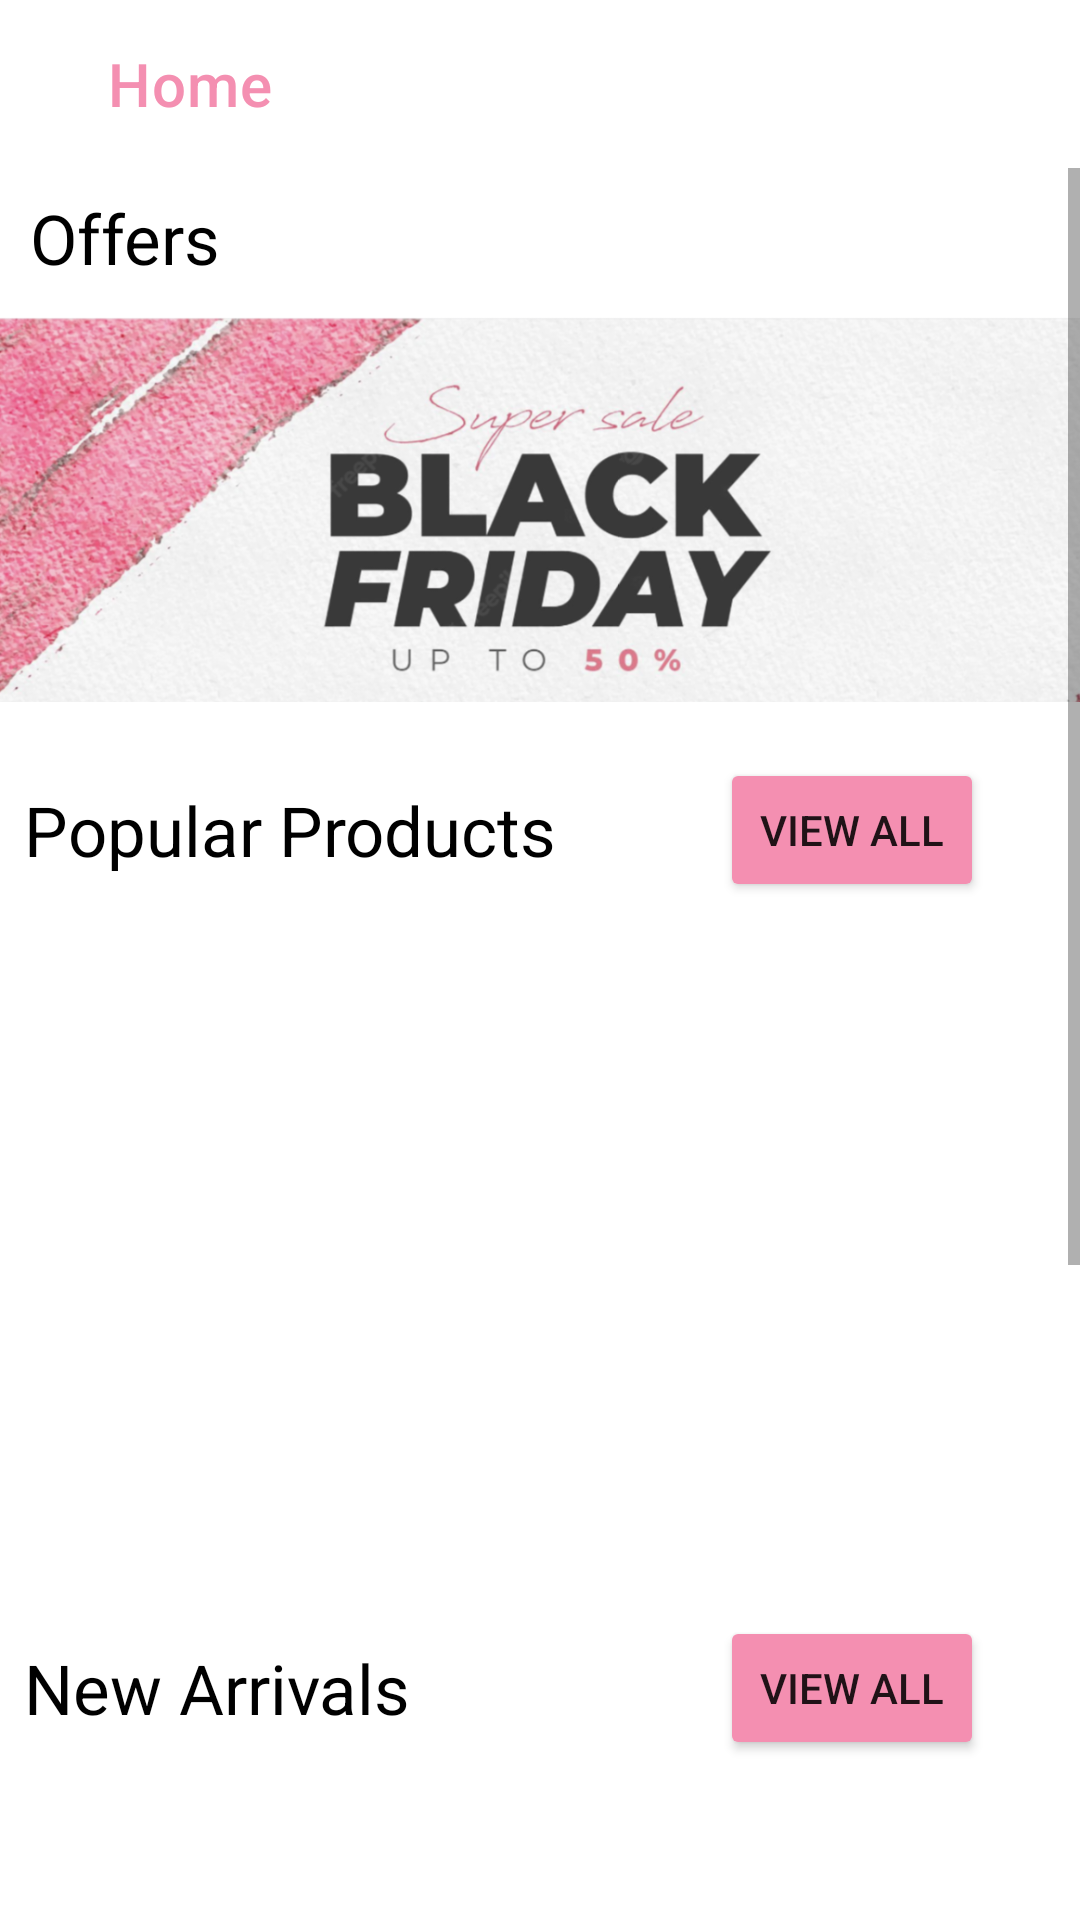

The Android layout XML behind this screen, and the referenced resources:
<!-- AndroidManifest.xml: application theme Theme.GlowSkinApp -->
<!-- res/layout/fragment_home.xml -->
<?xml version="1.0" encoding="utf-8"?>
<androidx.constraintlayout.widget.ConstraintLayout xmlns:android="http://schemas.android.com/apk/res/android"
    xmlns:app="http://schemas.android.com/apk/res-auto"
    xmlns:tools="http://schemas.android.com/tools"
    android:layout_width="match_parent"
    android:layout_height="match_parent"
    android:id="@+id/drawerlayout"
    tools:context=".HomeFragment">

    <com.google.android.material.appbar.AppBarLayout
        android:id="@+id/appBarLayout"
        android:layout_width="match_parent"
        android:layout_height="wrap_content"
        app:layout_constraintEnd_toEndOf="parent"
        app:layout_constraintStart_toStartOf="parent"
        app:layout_constraintTop_toTopOf="parent">

        <androidx.appcompat.widget.Toolbar
            android:id="@+id/maintoolbar"
            android:layout_width="match_parent"
            android:layout_height="wrap_content"
            app:itemIconSize="27dp"
            app:layout_constraintEnd_toEndOf="parent"
            app:layout_constraintHorizontal_bias="0.5"
            app:layout_constraintStart_toStartOf="parent"
            app:layout_constraintTop_toTopOf="parent"
            app:menu="@menu/homemenu"
            app:title="Home"
            app:titleMarginEnd="60dp"
            app:titleMarginStart="36dp"
            app:titleTextColor="#F48FB1" />


    </com.google.android.material.appbar.AppBarLayout>

    <ScrollView
        android:id="@+id/scrollView2"
        android:layout_width="match_parent"
        android:layout_height="0dp"
        android:fillViewport="true"
        app:layout_constraintBottom_toBottomOf="parent"
        app:layout_constraintTop_toBottomOf="@+id/appBarLayout"
        tools:layout_editor_absoluteX="0dp">

        <androidx.constraintlayout.widget.ConstraintLayout
            android:id="@+id/linearLayout10"
            android:layout_width="match_parent"
            android:layout_height="wrap_content"
            android:orientation="vertical">


            <TextView
                android:id="@+id/textView37"
                android:layout_width="0dp"
                android:layout_height="wrap_content"
                android:layout_marginTop="8dp"
                android:fontFamily="sans-serif"
                android:paddingLeft="10dp"
                android:paddingRight="10dp"
                android:text="Offers"
                android:textColor="@color/black"
                android:textSize="23sp"
                app:layout_constraintEnd_toEndOf="parent"
                app:layout_constraintStart_toStartOf="parent"
                app:layout_constraintTop_toTopOf="parent" />

            <ImageView
                android:id="@+id/viewpager1"
                android:layout_width="0dp"
                android:layout_height="150dp"
                android:background="@color/white"
                app:layout_constraintEnd_toEndOf="parent"
                app:layout_constraintStart_toStartOf="parent"
                app:layout_constraintTop_toBottomOf="@+id/textView37"
                app:srcCompat="@drawable/salesspecial" />

            <androidx.constraintlayout.widget.ConstraintLayout
                android:id="@+id/constraintLayout5"
                android:layout_width="match_parent"
                android:layout_height="wrap_content"
                android:layout_marginTop="8dp"
                app:layout_constraintEnd_toEndOf="parent"
                app:layout_constraintStart_toStartOf="parent"
                app:layout_constraintTop_toBottomOf="@+id/viewpager1">

                <TextView
                    android:id="@+id/textView38"
                    android:layout_width="wrap_content"

                    android:layout_height="wrap_content"
                    android:layout_marginStart="8dp"
                    android:fontFamily="sans-serif"
                    android:text="Popular Products"
                    android:textColor="@color/black"
                    android:textSize="23sp"
                    app:layout_constraintBottom_toBottomOf="@+id/popularViewAllInHomepage"
                    app:layout_constraintStart_toStartOf="parent"
                    app:layout_constraintTop_toTopOf="@+id/popularViewAllInHomepage" />

                <Button
                    android:id="@+id/popularViewAllInHomepage"
                    android:layout_width="wrap_content"
                    android:layout_height="wrap_content"
                    android:layout_marginEnd="32dp"
                    android:backgroundTint="#F48FB1"
                    android:text="View All"
                    app:layout_constraintEnd_toEndOf="parent"
                    app:layout_constraintTop_toTopOf="parent" />

                <HorizontalScrollView
                    android:layout_width="match_parent"
                    android:layout_height="230dp"
                    android:fillViewport="true"
                    app:layout_constraintEnd_toEndOf="parent"
                    app:layout_constraintStart_toStartOf="parent"
                    app:layout_constraintTop_toBottomOf="@+id/popularViewAllInHomepage">

                    <androidx.recyclerview.widget.RecyclerView
                        android:id="@+id/popularProductRecycler"
                        android:layout_width="wrap_content"
                        android:layout_height="match_parent"
                        android:saveEnabled="true" />
                </HorizontalScrollView>
            </androidx.constraintlayout.widget.ConstraintLayout>

            <androidx.constraintlayout.widget.ConstraintLayout
                android:id="@+id/constraintLayout9"
                android:layout_width="match_parent"
                android:layout_height="wrap_content"
                android:layout_marginTop="8dp"
                android:visibility="gone"
                app:layout_constraintEnd_toEndOf="parent"
                app:layout_constraintStart_toStartOf="parent"
                app:layout_constraintTop_toBottomOf="@+id/constraintLayout5">

                <TextView
                    android:id="@+id/textView39"
                    android:layout_width="wrap_content"

                    android:layout_height="wrap_content"
                    android:layout_marginStart="8dp"
                    android:fontFamily="sans-serif"
                    android:text="Popular Brands"
                    android:textColor="@color/black"
                    android:textSize="23sp"
                    app:layout_constraintBottom_toBottomOf="@+id/popularBrandViewAllInHomepage"
                    app:layout_constraintStart_toStartOf="parent"
                    app:layout_constraintTop_toTopOf="@+id/popularBrandViewAllInHomepage" />

                <Button
                    android:id="@+id/popularBrandViewAllInHomepage"
                    android:layout_width="wrap_content"
                    android:layout_height="wrap_content"
                    android:backgroundTint="#F48FB1"
                    android:text="View All"
                    app:layout_constraintEnd_toEndOf="parent"
                    app:layout_constraintStart_toEndOf="@+id/textView39"
                    app:layout_constraintTop_toTopOf="parent" />

                <HorizontalScrollView
                    android:layout_width="match_parent"
                    android:layout_height="200dp"
                    app:layout_constraintEnd_toEndOf="parent"
                    app:layout_constraintStart_toStartOf="parent"
                    app:layout_constraintTop_toBottomOf="@+id/popularBrandViewAllInHomepage">

                    <androidx.recyclerview.widget.RecyclerView
                        android:id="@+id/popularBrandRecycler"
                        android:orientation="horizontal"
                        android:layout_width="wrap_content"
                        android:layout_height="match_parent" />
                </HorizontalScrollView>
            </androidx.constraintlayout.widget.ConstraintLayout>

            <androidx.constraintlayout.widget.ConstraintLayout
                android:id="@+id/constraintLayout8"
                android:layout_width="match_parent"
                android:layout_height="wrap_content"
                android:layout_marginTop="8dp"
                app:layout_constraintEnd_toEndOf="parent"
                app:layout_constraintStart_toStartOf="parent"
                app:layout_constraintTop_toBottomOf="@+id/constraintLayout9">

                <TextView
                    android:id="@+id/textView40"
                    android:layout_width="wrap_content"

                    android:layout_height="wrap_content"
                    android:layout_marginStart="8dp"
                    android:fontFamily="sans-serif"
                    android:text="New Arrivals"
                    android:textColor="@color/black"
                    android:textSize="23sp"
                    app:layout_constraintBottom_toBottomOf="@+id/newArrivalsViewAllInHomepage"
                    app:layout_constraintStart_toStartOf="parent"
                    app:layout_constraintTop_toTopOf="@+id/newArrivalsViewAllInHomepage" />

                <Button
                    android:id="@+id/newArrivalsViewAllInHomepage"
                    android:layout_width="wrap_content"
                    android:layout_height="wrap_content"
                    android:layout_marginEnd="32dp"
                    android:backgroundTint="#F48FB1"
                    android:text="View All"
                    app:layout_constraintEnd_toEndOf="parent"
                    app:layout_constraintTop_toTopOf="parent" />

                <HorizontalScrollView
                    android:layout_width="match_parent"
                    android:layout_height="230dp"
                    app:layout_constraintEnd_toEndOf="parent"
                    app:layout_constraintStart_toStartOf="parent"
                    app:layout_constraintTop_toBottomOf="@+id/newArrivalsViewAllInHomepage">

                    <androidx.recyclerview.widget.RecyclerView
                        android:id="@+id/NewArrivalsRecycler"
                        android:layout_width="wrap_content"
                        android:layout_height="match_parent"
                        android:orientation="horizontal" />
                </HorizontalScrollView>
            </androidx.constraintlayout.widget.ConstraintLayout>

            <TextView
                android:id="@+id/textView44"
                android:layout_width="wrap_content"
                android:layout_height="wrap_content"
                android:layout_marginTop="16dp"
                android:layout_marginBottom="16dp"
                android:text="GlowSkinCare"
                android:textAlignment="center"
                android:textSize="17dp"
                app:layout_constraintBottom_toTopOf="@+id/textView45"
                app:layout_constraintEnd_toEndOf="parent"
                app:layout_constraintStart_toStartOf="parent"
                app:layout_constraintTop_toBottomOf="@+id/constraintLayout8" />

            <TextView
                android:id="@+id/textView45"
                android:layout_width="wrap_content"
                android:layout_height="wrap_content"
                android:layout_marginBottom="100dp"
                android:text="Online platform for sellers of skincare products in Kenya"
                android:textAlignment="center"
                android:textSize="13dp"
                app:layout_constraintBottom_toBottomOf="parent"
                app:layout_constraintEnd_toEndOf="parent"
                app:layout_constraintStart_toStartOf="parent" />


        </androidx.constraintlayout.widget.ConstraintLayout>

    </ScrollView>

</androidx.constraintlayout.widget.ConstraintLayout>
<!-- resources referenced by this layout -->
<resources>
  <color name="black">#FF000000</color>
  <color name="white">#FFFFFFFF</color>
  <!-- drawable salesspecial: png bitmap (drawable-v24, 571184 bytes) -->
  <style name="Theme.GlowSkinApp" parent="Theme.MaterialComponents.Light.NoActionBar">
          
          <item name="colorPrimary">@color/white</item>
          <item name="colorPrimaryVariant">#F48FB1</item>
          <item name="colorOnPrimary">@color/white</item>
          
          <item name="colorSecondary">@color/purple_200</item>
          <item name="colorSecondaryVariant">@color/purple_500</item>
          <item name="colorOnSecondary">@color/black</item>
          
          <item name="android:statusBarColor">?attr/colorPrimaryVariant</item>
  
      </style>
  <color name="purple_200">#FFBB86FC</color>
  <color name="purple_500">#673AB7</color>
</resources>
